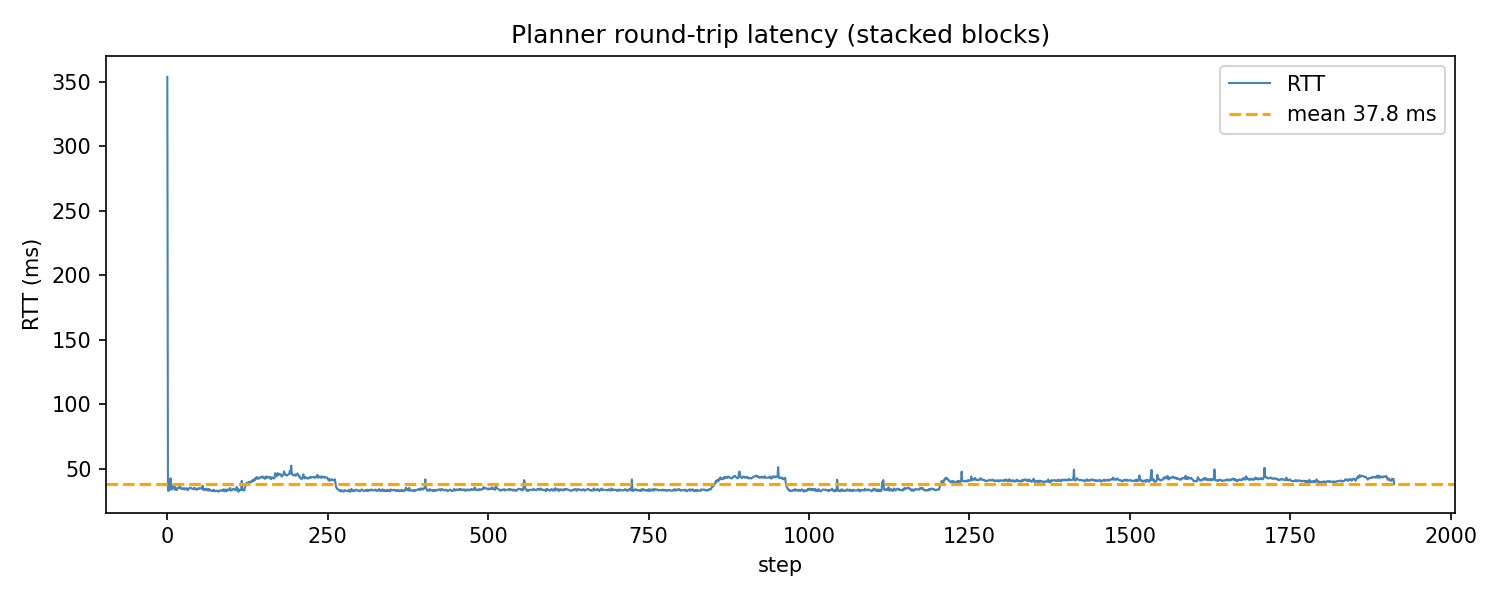

Source data for this figure (header and first rows):
step, rtt_ms
0, 353.8
1, 32.9
2, 32.68
3, 33.24
4, 35.4
5, 42.4
6, 33.68
7, 35.78
8, 33.82
9, 36.74
10, 37.68
11, 37.85
12, 33.58
13, 35.05
14, 33.51
15, 33.33
16, 34.73
17, 35.25
18, 34.79
19, 35.21
20, 35.93
21, 34.58
22, 34.07
23, 34.66
24, 34.01
25, 34.07
26, 34.88
27, 33.7
28, 34.17
29, 34.25
30, 34.78
31, 33.4
32, 33.23
33, 34.13
34, 34.51
35, 35.12
36, 34.89
37, 35.04
38, 34.56
39, 34.29
40, 34.23
41, 33.82
42, 35.11
43, 34.85
44, 34.25
45, 33.58
46, 33.52
47, 33.96
48, 34.67
49, 34.61
50, 34.15
51, 34.71
52, 34.61
53, 34.83
54, 34.37
55, 36.67
56, 33.37
57, 34.03
58, 34.13
59, 33.3
... 1,853 more rows
